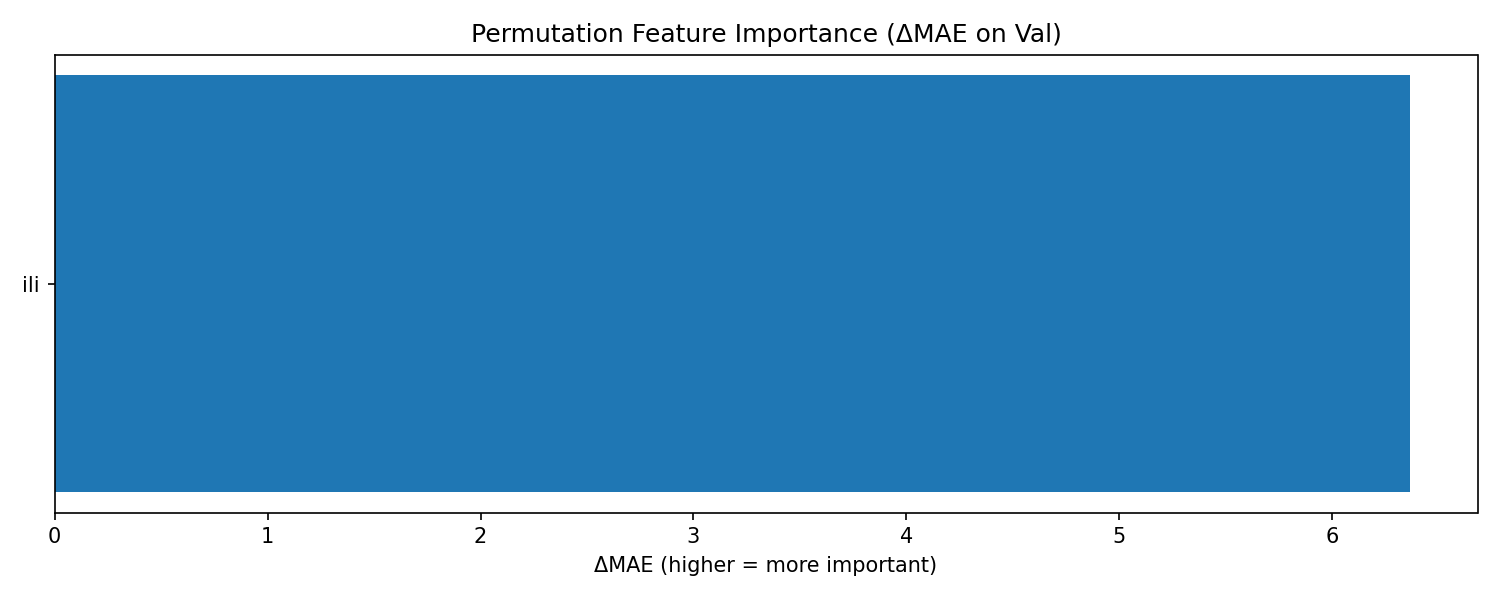

The file beside this chart, header and first rows:
feature, delta_mae_val_perm, delta_mae_val_mean, delta_mae_test_perm, delta_mae_test_mean
ili, 6.363, 7.579, 7.192, 7.885
